Run: headless pygame with SDL's dummy video driver; simulated clock (each Clock.tick advances the game by its frame time, no real sleeping); random seed 0; keys injected as events and as key.get_pressed() state; mouse plan: one left click at the window centre at the start of phase 2, then a move to the lower-right quarter at the start of phase 3.
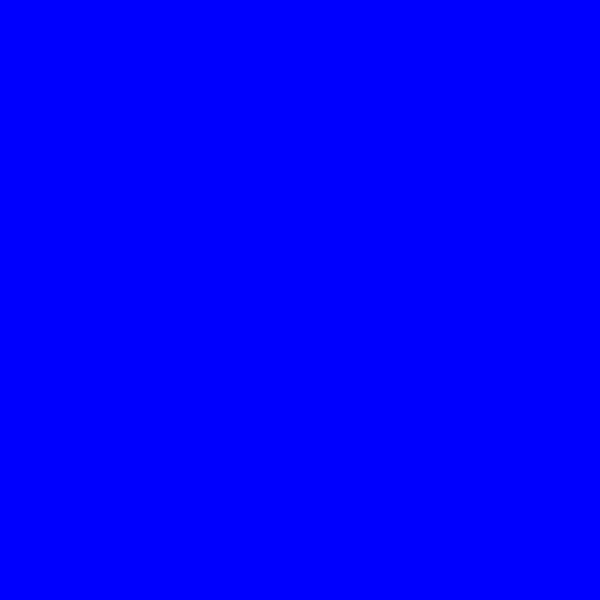
Frame 1 of 4 · flips 1–60 · no input
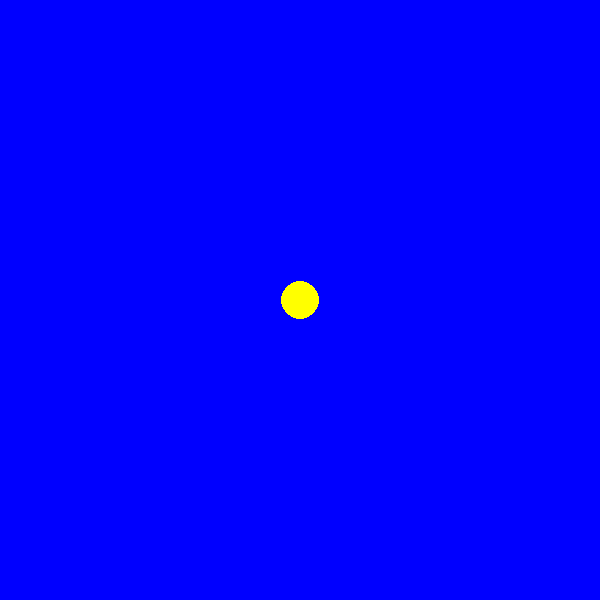
Frame 2 of 4 · flips 61–180 · clicked the window centre · tapped SPACE, RETURN · held RIGHT (→), D
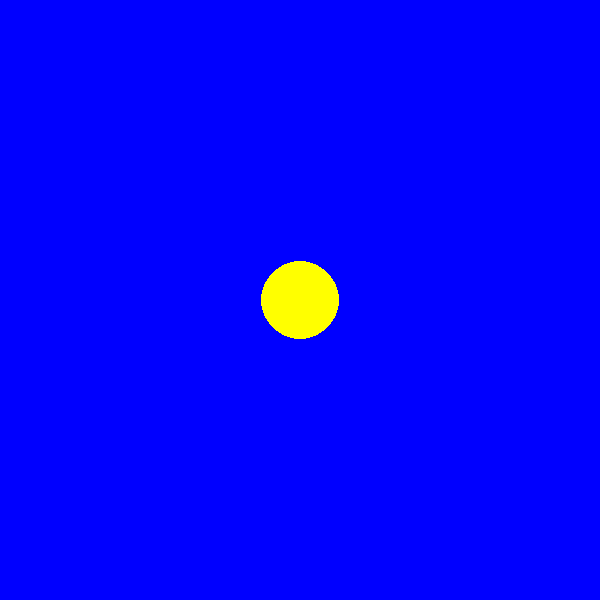
Frame 3 of 4 · flips 181–300 · moved the mouse to the lower-right quarter · held DOWN (↓), S
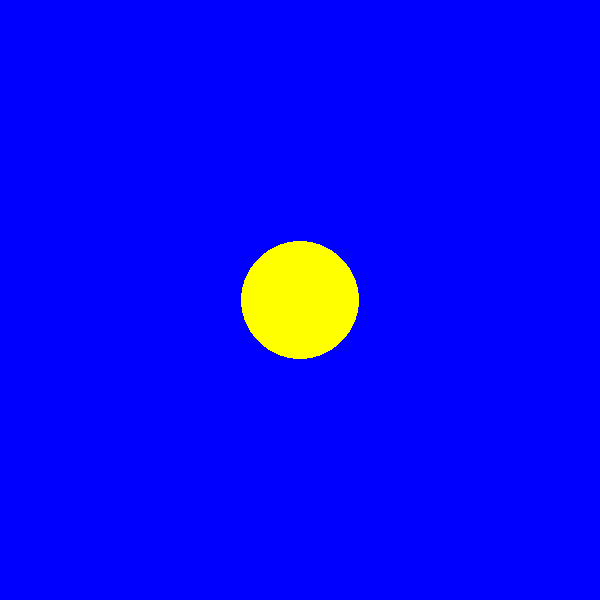
Frame 4 of 4 · flips 301–420 · held LEFT (←), A, UP (↑), W

The pygame program that drew these frames:

import pygame
pygame.init()

screen = pygame.display.set_mode((600, 600))

running = True
screen.fill('blue')
fps = 60
v = 10
clock = pygame.time.Clock()
click = False
while running:
    for event in pygame.event.get():
        if event.type == pygame.QUIT:
            running = False
        elif event.type == pygame.MOUSEBUTTONDOWN:
            pos = event.pos
            radius = 0
            click = True
    screen.fill('blue')
    if click:
        pygame.draw.circle(screen, 'yellow', pos, radius)
        radius += v / fps
    pygame.display.flip()
    clock.tick(fps)
